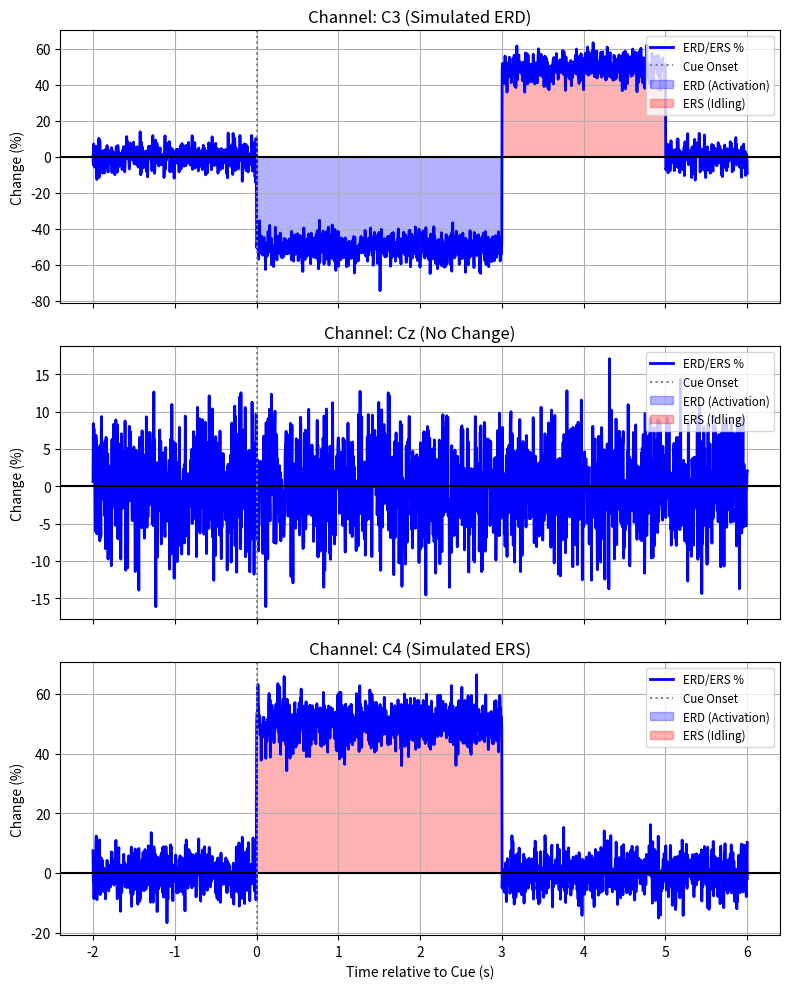

Generate this figure with matplotlib:
"""
percentage_ERD_ERS.py (REVISED v3.0)

Purpose:
    - Calculate the relative change in power compared to a baseline reference.
    - Formula: ERD% = ((A - R) / R) * 100
    - Differentiate between Desynchronization (Activation) and Synchronization (Idling).
    - Support Multi-Channel (C3, Cz, C4) processing for Motor Imagery analysis.
    - Provide educational context regarding the quantification of brain state changes.

Dependencies:
    - numpy
    - matplotlib (for standalone testing)
"""

import numpy as np
import matplotlib.pyplot as plt

# =========================================================
# 1. Context & Description Helper
# =========================================================
def get_erd_description():
    """
    Returns a descriptive string explaining the ERD/ERS calculation.
    
    Returns:
        str: Educational text about the formula and interpretation.
    """
    description = (
        "--- QUANTIFICATION: ERD/ERS PERCENTAGE ---\n\n"
        "1. FORMULA:\n"
        "   ERD% = ((A - R) / R) * 100\n"
        "   Where:\n"
        "   - A (Activity): Power at a specific time point (t).\n"
        "   - R (Reference): Average power during the baseline period (pre-cue).\n\n"
        "2. INTERPRETATION:\n"
        "   - **ERD (Event-Related Desynchronization):**\n"
        "     * Negative values (e.g., -50%).\n"
        "     * Indicates a decrease in rhythmic power.\n"
        "     * Meaning: Cortical ACTIVATION (neuronal populations firing independently).\n"
        "   - **ERS (Event-Related Synchronization):**\n"
        "     * Positive values (e.g., +150%).\n"
        "     * Indicates an increase in rhythmic power.\n"
        "     * Meaning: Cortical IDLING or INHIBITION (neuronal populations firing in sync).\n\n"
        "3. TYPICAL PATTERN (Motor Imagery):\n"
        "   - Pre-cue: Baseline (0%).\n"
        "   - During Imagery: ERD (Negative) in contralateral sensorimotor area.\n"
        "   - Post Imagery: Beta ERS (Positive Rebound).\n"
    )
    return description

# =========================================================
# 2. Calculation Function
# =========================================================
def calculate_erd_percent(smoothed_data, fs, tmin, tmax, ref_interval=(-1.0, 0.0)):
    """
    Computes the ERD/ERS percentage time course.

    Args:
        smoothed_data (np.array): 2D array (n_channels x n_time_points) of Smoothed Power.
        fs (float): Sampling frequency.
        tmin (float): Start time of the epoch relative to cue (e.g., -1.5).
        tmax (float): End time of the epoch relative to cue (e.g., 4.5).
        ref_interval (tuple): (start, end) time for the Reference baseline.
                              Usually the period immediately before the cue.

    Returns:
        erd_percentage (np.array): Array of same shape as input, but in Percentage (%).
        time_axis (np.array): The time vector corresponding to the data.
    """
    n_channels, n_samples = smoothed_data.shape
    
    # 1. Generate Time Axis
    # This assumes the data exactly spans tmin to tmax linearly
    time_axis = np.linspace(tmin, tmax, n_samples)
    
    # 2. Identify Baseline Indices
    # Find the indices in the time_axis that correspond to ref_interval
    t_ref_start, t_ref_end = ref_interval
    
    # Using searchsorted to find nearest indices efficiently
    idx_start = np.searchsorted(time_axis, t_ref_start)
    idx_end = np.searchsorted(time_axis, t_ref_end)
    
    # Safety Checks
    if idx_start >= idx_end:
        print("[WARN] Invalid reference interval indices. Defaulting to first 10 samples.")
        idx_start = 0
        idx_end = 10
        
    if idx_end > n_samples:
        print("[WARN] Reference interval ends outside data bounds. Clipping to end.")
        idx_end = n_samples

    # 3. Calculate Reference Power (R)
    # R is the mean power across the baseline period for EACH channel.
    # keepdims=True preserves shape as (n_channels, 1) for correct broadcasting.
    # This means R will be [R_c3, R_cz, R_c4] column vector.
    R = np.mean(smoothed_data[:, idx_start:idx_end], axis=1, keepdims=True)
    
    # Prevent Division by Zero
    # If R is exactly zero, set to a tiny epsilon to avoid NaN/Inf errors.
    R[R == 0] = 1e-9
    
    # 4. Apply Formula: ((A - R) / R) * 100
    # 'smoothed_data' represents 'A' (Activity) over time
    erd_percentage = ((smoothed_data - R) / R) * 100.0
    
    return erd_percentage, time_axis

# =========================================================
# Unit Test (Standalone Execution)
# =========================================================
if __name__ == "__main__":
    print(">> RUNNING STANDALONE TEST: percentage_ERD_ERS.py (Multi-Channel)")
    
    # 1. Print Description
    print("-" * 60)
    print(get_erd_description())
    print("-" * 60)

    # 2. Simulate 3 Channels
    fs = 250.0
    tmin, tmax = -2.0, 6.0
    duration = tmax - tmin
    n_pts = int(duration * fs)
    time_vec = np.linspace(tmin, tmax, n_pts)
    
    # Baseline power level
    baseline_power = 10.0
    
    # Initialize array (3 Channels x N Samples)
    dummy_power = np.ones((3, n_pts)) * baseline_power
    
    # Mask for Task Period (0s to 3s) and Post-Task (3s to 5s)
    mask_task = (time_vec >= 0.0) & (time_vec < 3.0)
    mask_post = (time_vec >= 3.0) & (time_vec < 5.0)
    
    # Channel 0 (C3): Simulate ERD (Left Hemi activation for Right Hand)
    # Drop to 50% power
    dummy_power[0, mask_task] = 5.0 
    # Rebound ERS
    dummy_power[0, mask_post] = 15.0 
    
    # Channel 1 (Cz): Constant (No significant change)
    # Stays around 10.0
    
    # Channel 2 (C4): Simulate ERS (Right Hemi inhibition/idling)
    # Increase to 150% power
    dummy_power[2, mask_task] = 15.0 
    
    # Add noise
    noise = np.random.randn(3, n_pts) * 0.5
    dummy_power += noise
    
    print("\n[TEST] Calculating ERD/ERS Percentage (Ref: -2.0 to -0.5s)...")
    
    try:
        erd_result, t_axis = calculate_erd_percent(dummy_power, fs, tmin, tmax, ref_interval=(-2.0, -0.5))
        
        # 3. Numeric Validation
        print("\n--- NUMERIC RESULTS (Average during Task 0-3s) ---")
        ch_names = ['C3 (Simulated ERD)', 'Cz (No Change)', 'C4 (Simulated ERS)']
        
        task_indices = (t_axis >= 0.0) & (t_axis < 3.0)
        
        for i in range(3):
            avg_erd = np.mean(erd_result[i, task_indices])
            print(f"{ch_names[i]}: {avg_erd:.2f}%")
            
        # 4. Plotting
        fig, axes = plt.subplots(3, 1, figsize=(8, 10), sharex=True)
        
        for i, ax in enumerate(axes):
            ax.plot(t_axis, erd_result[i, :], color='blue', linewidth=2, label='ERD/ERS %')
            ax.axhline(0, color='k', linewidth=1.5)
            ax.axvline(0, color='gray', linestyle=':', label='Cue Onset')
            
            # Highlight ERD (Negative) vs ERS (Positive) areas
            ax.fill_between(t_axis, erd_result[i, :], 0, where=(erd_result[i, :] < 0), 
                            color='blue', alpha=0.3, label='ERD (Activation)')
            ax.fill_between(t_axis, erd_result[i, :], 0, where=(erd_result[i, :] > 0), 
                            color='red', alpha=0.3, label='ERS (Idling)')
            
            ax.set_title(f"Channel: {ch_names[i]}")
            ax.set_ylabel("Change (%)")
            ax.legend(loc='upper right', fontsize='small')
            ax.grid(True)
            
        axes[-1].set_xlabel("Time relative to Cue (s)")
        plt.tight_layout()
        plt.show()
        
        print("\n[TEST] Multi-Channel ERD Calculation Passed.")
        
    except Exception as e:
        print(f"\n[TEST] Failed: {e}")